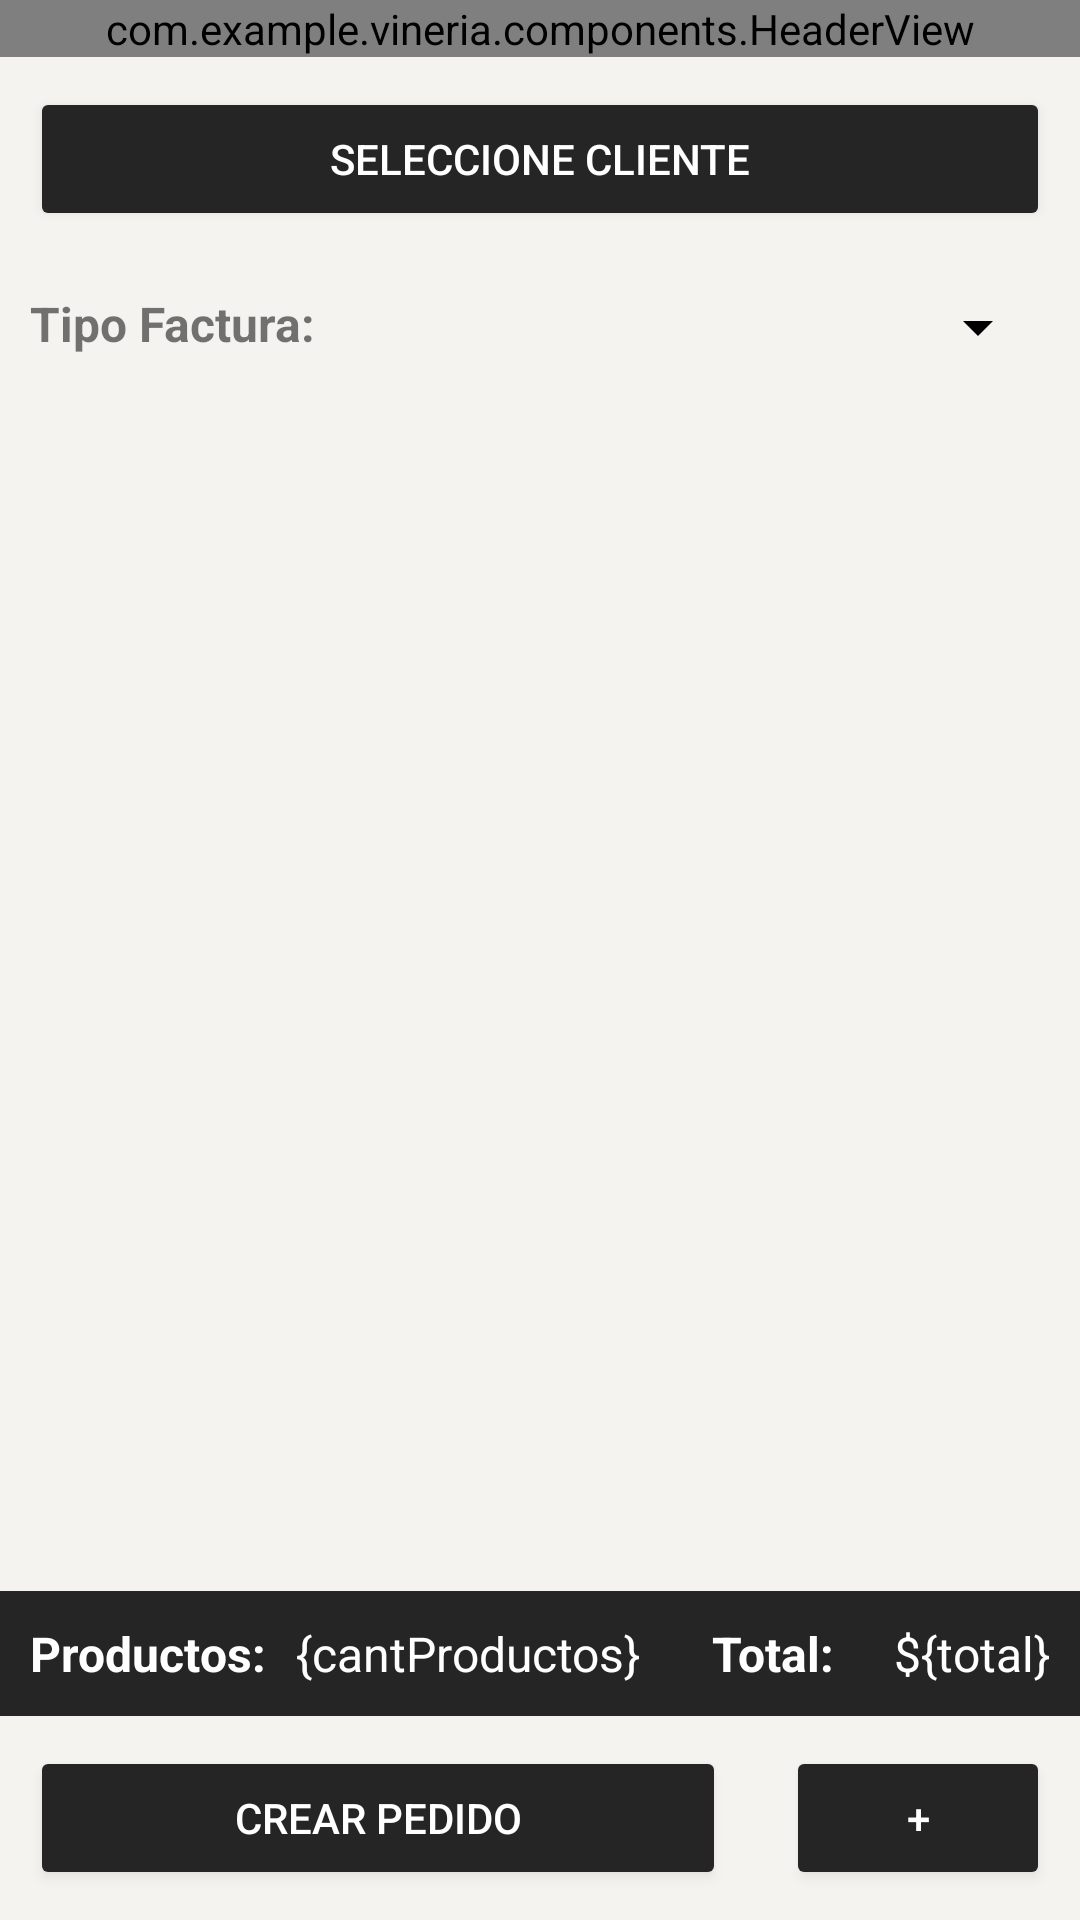

This screen was rendered from an Android layout file. Write that file and the resources it references.
<!-- AndroidManifest.xml: application theme Theme.App.NoActionBarNoTransparent -->
<!-- res/layout/activity_nuevo_pedido.xml -->
<?xml version="1.0" encoding="utf-8"?>
<androidx.constraintlayout.widget.ConstraintLayout xmlns:android="http://schemas.android.com/apk/res/android"
    xmlns:app="http://schemas.android.com/apk/res-auto"
    android:layout_width="match_parent"
    android:layout_height="match_parent">

    <RelativeLayout
        android:layout_width="match_parent"
        android:layout_height="match_parent">

        <LinearLayout
            android:layout_width="match_parent"
            android:layout_height="wrap_content"
            android:id="@+id/datos"
            android:orientation="vertical">

            <com.example.vineria.components.HeaderView
                android:layout_width="match_parent"
                android:layout_height="wrap_content"
                app:hasBurguer="false"
                app:hasLine="true"
                app:title="@string/nuevoPedido"/>

            <Button
                android:id="@+id/btnSeleccionarCliente"
                android:layout_width="match_parent"
                android:layout_height="wrap_content"
                android:layout_margin="10dp"
                android:layout_marginTop="10dp"
                android:backgroundTint="@color/dark"
                android:editable="false"
                android:text="Seleccione Cliente"
                android:textColor="@color/white" />

            <LinearLayout
                android:layout_width="match_parent"
                android:layout_height="wrap_content"
                android:layout_margin="10dp"
                android:orientation="horizontal">

                <TextView
                    android:id="@+id/TipoFactura"
                    android:layout_width="wrap_content"
                    android:layout_height="wrap_content"
                    android:clickable="false"
                    android:focusable="false"
                    android:textStyle="bold"
                    android:layout_marginRight="10dp"
                    android:textSize="16dp"
                    android:text="Tipo Factura:" />

                <Spinner
                    android:id="@+id/spinner"
                    android:spinnerMode="dropdown"
                    android:layout_width="match_parent"
                    android:layout_height="wrap_content" />
            </LinearLayout>
        </LinearLayout>

        <androidx.recyclerview.widget.RecyclerView
            android:id="@+id/rvListaNuevoPedido"
            android:layout_width="match_parent"
            android:layout_height="match_parent"
            android:layout_above="@id/footer"
            android:layout_below="@id/datos"
            app:layout_constraintBottom_toBottomOf="parent"
            app:layout_constraintLeft_toLeftOf="parent"
            app:layout_constraintRight_toRightOf="parent" />

        <LinearLayout
            android:layout_width="match_parent"
            android:layout_height="wrap_content"
            android:id="@+id/footer"
            android:layout_alignParentBottom="true"
            android:orientation="vertical">

            <LinearLayout
                android:layout_width="match_parent"
                android:layout_height="wrap_content"
                android:background="@color/dark"
                android:orientation="horizontal"
                android:padding="10dp">

                <LinearLayout
                    android:layout_width="match_parent"
                    android:layout_height="wrap_content"
                    android:layout_weight="0.4"
                    android:orientation="horizontal">

                    <TextView
                        android:id="@+id/tvProductos"
                        android:layout_width="wrap_content"
                        android:layout_height="wrap_content"
                        android:layout_marginRight="10dp"
                        android:text="Productos:"
                        android:textColor="@color/white"
                        android:textSize="16sp"
                        android:textStyle="bold" />

                    <TextView
                        android:id="@+id/txtProducto1"
                        android:layout_width="match_parent"
                        android:layout_height="wrap_content"
                        android:text="{cantProductos}"
                        android:textColor="@color/white"
                        android:textSize="16sp" />
                </LinearLayout>

                <LinearLayout
                    android:layout_width="match_parent"
                    android:layout_height="wrap_content"
                    android:layout_weight="0.6"
                    android:gravity="end"
                    android:orientation="horizontal">

                    <TextView
                        android:id="@+id/tvTotal"
                        android:layout_width="wrap_content"
                        android:layout_height="wrap_content"
                        android:layout_marginRight="10dp"
                        android:text="Total:"
                        android:textColor="@color/white"
                        android:textSize="16sp"
                        android:textStyle="bold" />

                    <TextView
                        android:id="@+id/txtTotal"
                        android:layout_width="wrap_content"
                        android:layout_height="wrap_content"
                        android:layout_marginLeft="10dp"
                        android:text="${total}"
                        android:textColor="@color/white"
                        android:textSize="16sp" />
                </LinearLayout>
            </LinearLayout>

            <LinearLayout
                android:layout_width="match_parent"
                android:layout_height="wrap_content"
                android:orientation="horizontal">

                <Button
                    android:id="@+id/btnCrearPedido"
                    android:layout_width="match_parent"
                    android:layout_height="wrap_content"
                    android:layout_margin="10dp"
                    android:layout_marginTop="10dp"
                    android:layout_weight="0.3"
                    android:backgroundTint="@color/dark"
                    android:editable="false"
                    android:text="Crear Pedido"
                    android:textColor="@color/white" />

                <Button
                    android:id="@+id/btnAddArticulo"
                    android:layout_width="match_parent"
                    android:layout_height="wrap_content"
                    android:layout_margin="10dp"
                    android:layout_marginTop="10dp"
                    android:layout_weight="0.7"
                    android:backgroundTint="@color/dark"
                    android:editable="false"
                    android:text="+"
                    android:textColor="@color/white" />

            </LinearLayout>
        </LinearLayout>
    </RelativeLayout>
</androidx.constraintlayout.widget.ConstraintLayout>
<!-- resources referenced by this layout -->
<resources>
  <color name="dark">#FF252525</color>
  <color name="white">#ffffff</color>
  <string name="nuevoPedido">Nuevo Pedido</string>
  <style name="Theme.App.NoActionBarNoTransparent">
          <item name="windowActionBar">false</item>
          <item name="windowNoTitle">true</item>
          <item name="android:windowDrawsSystemBarBackgrounds">true</item>
      </style>
</resources>
